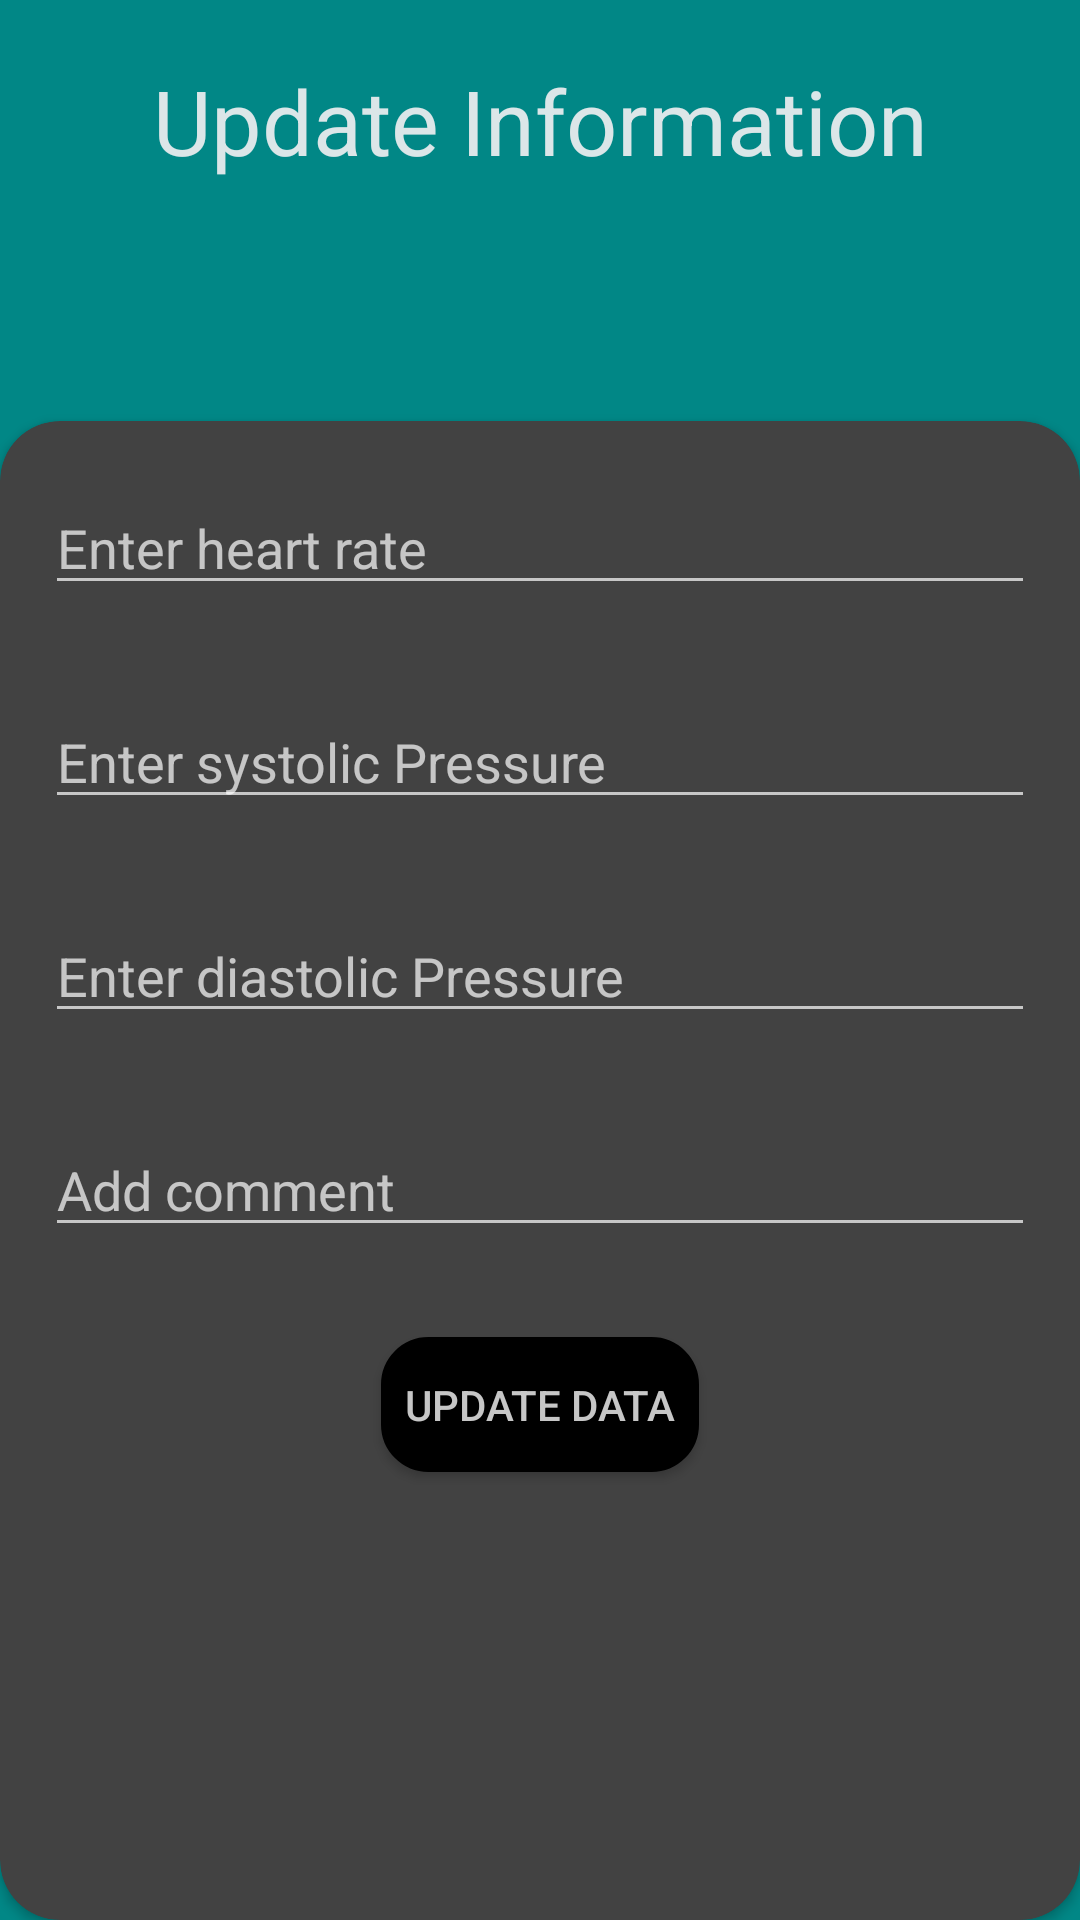

Android layout source for this screen:
<!-- AndroidManifest.xml: application theme Theme.AppCompat.NoActionBar -->
<!-- res/layout/activity_edit.xml -->
<?xml version="1.0" encoding="utf-8"?>

<androidx.constraintlayout.widget.ConstraintLayout xmlns:android="http://schemas.android.com/apk/res/android"
    xmlns:app="http://schemas.android.com/apk/res-auto"
    xmlns:tools="http://schemas.android.com/tools"
    android:layout_width="match_parent"
    android:layout_height="match_parent"
    android:id="@+id/editData"
    tools:context=".EditActivity">

    <LinearLayout
        android:layout_width="match_parent"
        android:layout_height="match_parent"
        android:orientation="vertical"
        android:background="@color/teal_700">
        <TextView
            android:layout_width="match_parent"
            android:layout_height="wrap_content"
            android:textSize="30dp"
            android:textColor="#DBE6E8"
            android:text="Update Information"
            android:gravity="center"
            android:layout_marginTop="20dp">
        </TextView>
        <androidx.cardview.widget.CardView
            android:layout_width="match_parent"
            android:layout_height="match_parent"
            android:layout_marginTop="80dp"
            app:cardCornerRadius="20dp">
            <LinearLayout
                android:paddingTop="20dp"
                android:layout_width="match_parent"
                android:layout_height="match_parent"
                android:orientation="vertical">
                <EditText
                    android:id="@+id/heartRateAddId"
                    android:layout_width="match_parent"
                    android:layout_height="wrap_content"
                    android:layout_marginLeft="15dp"
                    android:layout_marginRight="15dp"
                    android:layout_marginBottom="30dp"
                    android:hint="Enter heart rate"
                    android:textColor="@color/black" />

                <EditText
                    android:id="@+id/systolicPressureAddId"
                    android:layout_width="match_parent"
                    android:layout_height="wrap_content"
                    android:layout_marginLeft="15dp"
                    android:layout_marginRight="15dp"
                    android:layout_marginBottom="30dp"
                    android:hint="Enter systolic Pressure"
                    android:textColor="@color/black" />

                <EditText
                    android:id="@+id/diastolicPressureAddId"
                    android:layout_width="match_parent"
                    android:layout_height="wrap_content"
                    android:layout_marginLeft="15dp"
                    android:layout_marginRight="15dp"
                    android:layout_marginBottom="30dp"
                    android:hint="Enter diastolic Pressure"
                    android:textColor="@color/black" />

                <EditText
                    android:id="@+id/commentAddId"
                    android:layout_width="match_parent"
                    android:layout_height="wrap_content"
                    android:layout_marginLeft="15dp"
                    android:layout_marginRight="15dp"
                    android:layout_marginBottom="30dp"
                    android:hint="Add comment"
                    android:textColor="@color/black" />


                <Button
                    android:id="@+id/addButtonId"
                    android:layout_width="106dp"
                    android:layout_height="45dp"
                    android:layout_gravity="center"
                    android:layout_marginLeft="15dp"
                    android:layout_marginRight="15dp"
                    android:layout_marginBottom="30dp"
                    android:background="@drawable/round_btn"
                    android:text="Update Data"
                    android:textColor="#C6C6C6" />

            </LinearLayout>
        </androidx.cardview.widget.CardView>

    </LinearLayout>

</androidx.constraintlayout.widget.ConstraintLayout>
<!-- resources referenced by this layout -->
<resources>
  <!-- drawable round_btn (drawable) -->
  <?xml version="1.0" encoding="utf-8"?>
  
  <shape xmlns:android="http://schemas.android.com/apk/res/android">
      <solid android:color="@color/black"/>
      <stroke android:color="@color/black" android:width="1.5dp"/>
      <corners android:radius="15dp"/>
  </shape>
  <!-- not gathered from this repository: default colours our renderer supplied (Android Studio template values) -->
  <color name="teal_700">#FF018786</color>
  <color name="black">#FF000000</color>
</resources>
